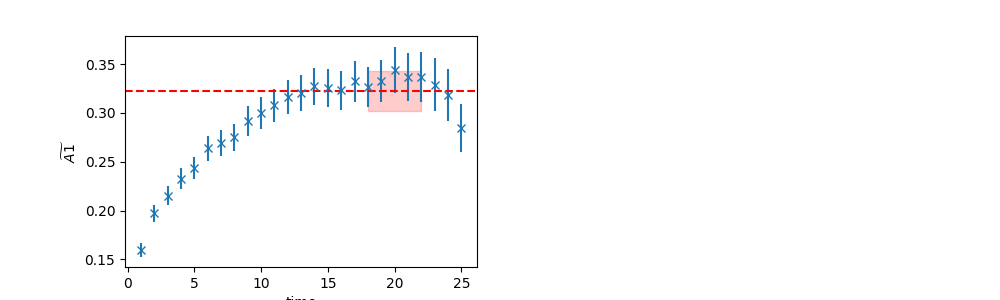

Values plotted in this chart, from the file beside it:
	EffectiveMass	Error	RegUp	RegLow
0	0.3222	0.02053	23	18
